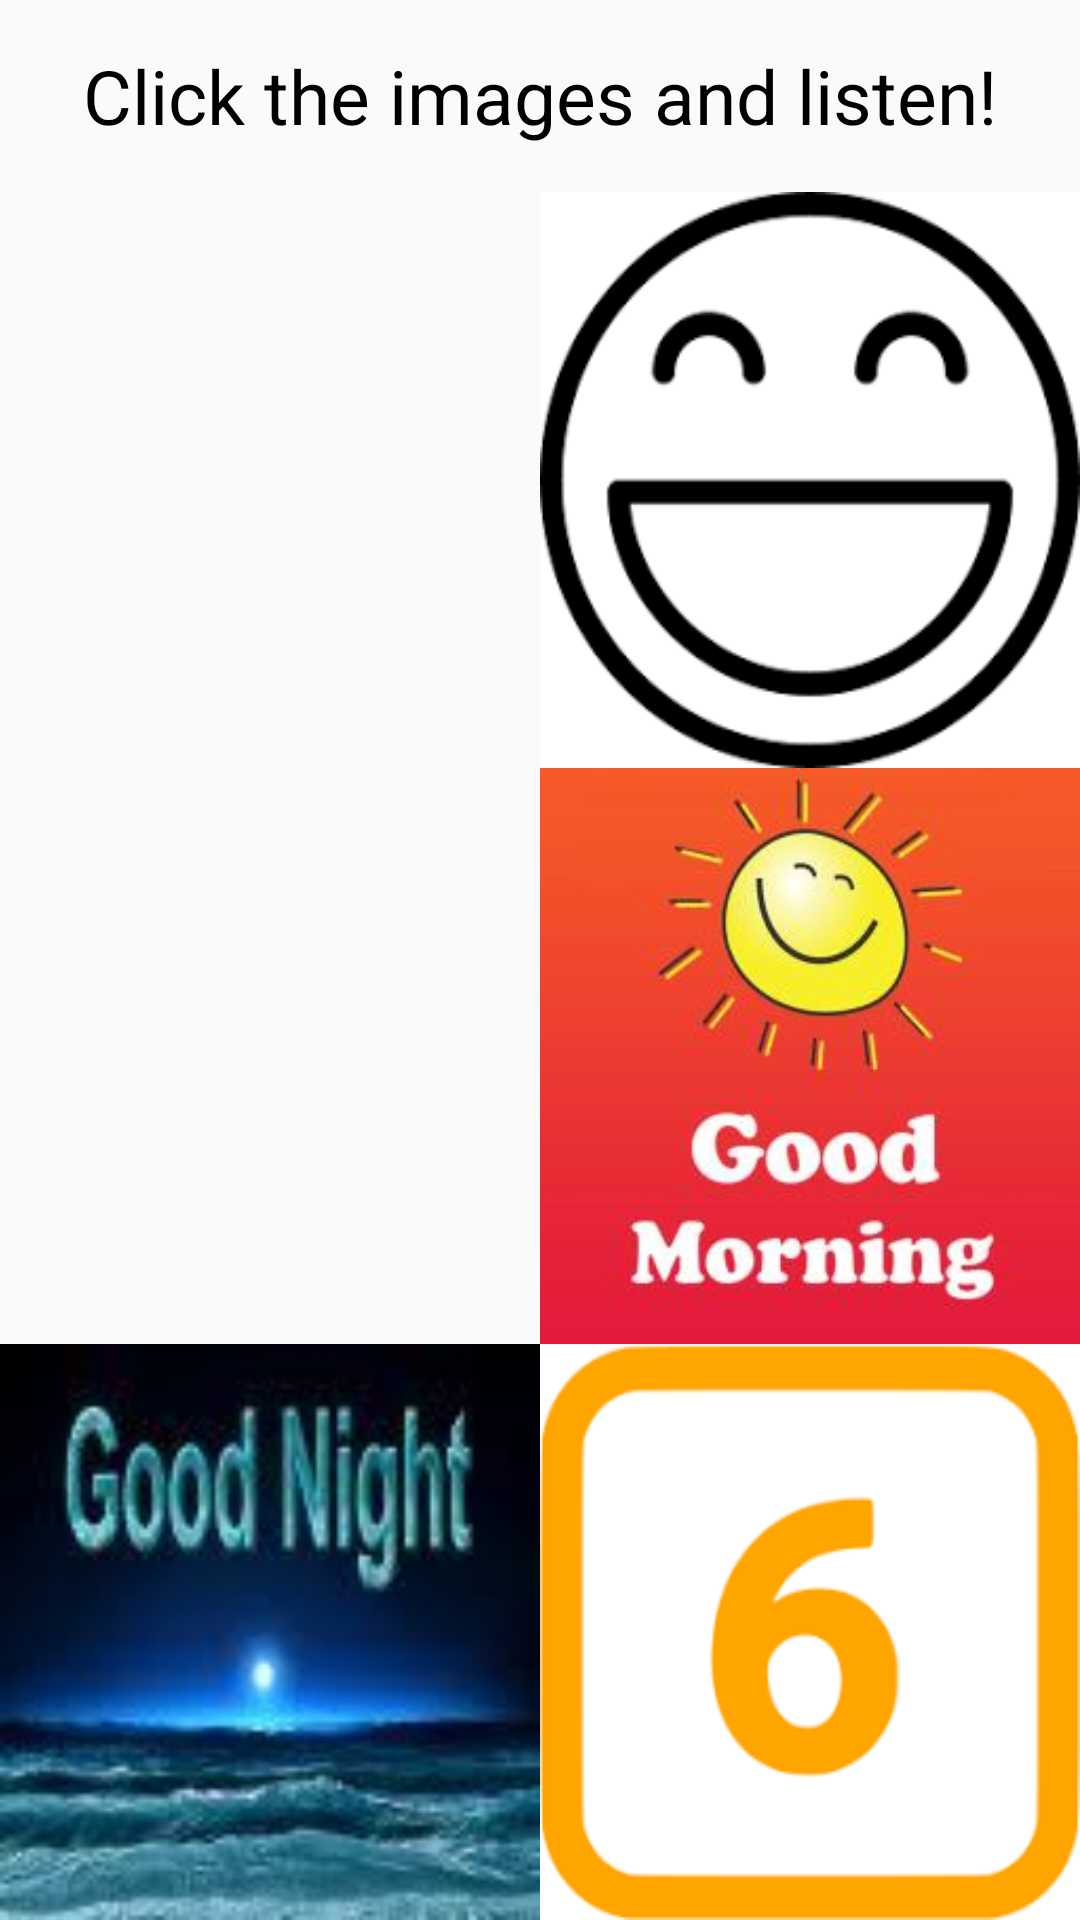

This screen was rendered from an Android layout file. Write that file and the resources it references.
<!-- AndroidManifest.xml: application theme AppTheme -->
<!-- res/layout/clicklisten_first.xml -->
<?xml version="1.0" encoding="utf-8"?>
<LinearLayout xmlns:android="http://schemas.android.com/apk/res/android"
    android:orientation="vertical" android:layout_width="match_parent"
    android:layout_height="match_parent"
    android:weightSum="1">

    <TextView
        android:layout_width="match_parent"
        android:layout_height="0dp"
        android:layout_weight="0.1"
        android:textAlignment="center"
        android:gravity="center"
        android:text="Click the images and listen!"
        android:textSize="25sp"
        android:textColor="@color/black"/>

    <LinearLayout
        android:layout_width="match_parent"
        android:layout_height="0dp"
        android:orientation="horizontal"
        android:layout_weight="0.3">


        <LinearLayout
            android:background="@drawable/helloman"
            android:id="@+id/topleft"
            android:layout_width="0dp"
            android:layout_height="match_parent"
            android:layout_weight="0.5"
            >

        </LinearLayout>

        <LinearLayout
            android:id="@+id/topright"
            android:layout_width="0dp"
            android:layout_height="match_parent"
            android:layout_weight="0.5"
            android:background="@drawable/happy">





        </LinearLayout>


    </LinearLayout>

    <LinearLayout
        android:layout_width="match_parent"
        android:layout_height="0dp"
        android:orientation="horizontal"
        android:layout_weight="0.3">

        <LinearLayout
            android:id="@+id/bottomleft"
            android:layout_width="0dp"
            android:layout_height="match_parent"
            android:layout_weight="0.5"
            android:background="@drawable/sad">





        </LinearLayout>

        <LinearLayout
            android:id="@+id/bottomright"
            android:layout_width="0dp"
            android:layout_height="match_parent"
            android:layout_weight="0.5"
            android:background="@drawable/goodmorning">




        </LinearLayout>


    </LinearLayout>

    <LinearLayout
        android:layout_width="match_parent"
        android:layout_height="0dp"
        android:orientation="horizontal"
        android:layout_weight="0.3">

        <LinearLayout
            android:id="@+id/fivelayout"
            android:layout_width="0dp"
            android:layout_height="match_parent"
            android:layout_weight="0.5"
            android:background="@drawable/goodnight">





        </LinearLayout>

        <LinearLayout
            android:id="@+id/sixlayout"
            android:layout_width="0dp"
            android:layout_height="match_parent"
            android:layout_weight="0.5"
            android:background="@drawable/sixyellow">




        </LinearLayout>


    </LinearLayout>

</LinearLayout>
<!-- resources referenced by this layout -->
<resources>
  <color name="black">#000000</color>
  <!-- drawable goodmorning: jpeg bitmap (drawable, 8666 bytes) -->
  <!-- drawable goodnight: jpeg bitmap (drawable, 3527 bytes) -->
  <!-- drawable happy: png bitmap (drawable, 4618 bytes) -->
  <!-- drawable sixyellow: png bitmap (drawable, 3445 bytes) -->
  <style name="AppTheme" parent="Theme.AppCompat.Light.DarkActionBar">
          
          <item name="colorPrimary">@color/colorPrimary</item>
          <item name="colorPrimaryDark">@color/colorPrimaryDark</item>
          <item name="colorAccent">@color/colorAccent</item>
      </style>
  <color name="colorPrimary">#1C9FCB</color>
  <color name="colorPrimaryDark">#157494</color>
  <color name="colorAccent">#59B9D9</color>
</resources>
